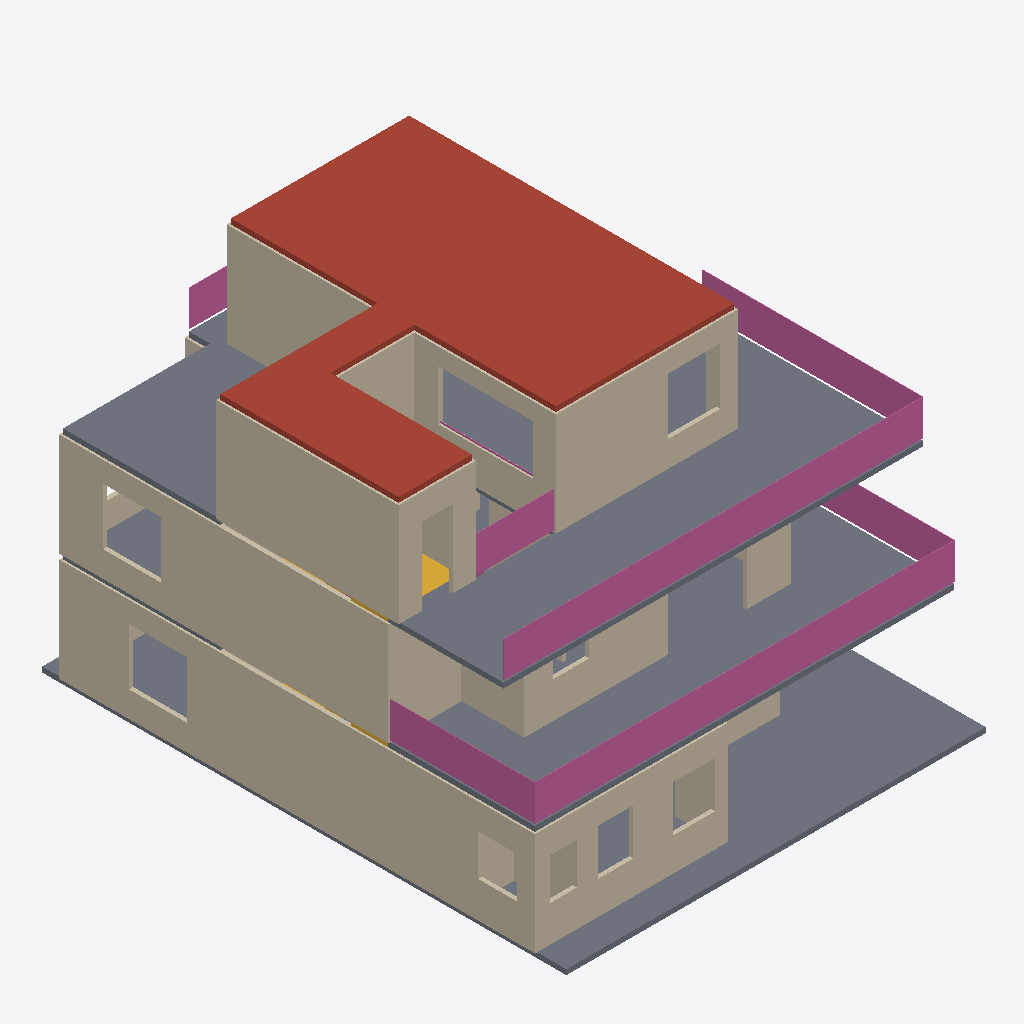
Isometric view of an IFC building model (IFC-SPF (STEP), schema IFC4, length unit millimetre), seen from the south-west, elements coloured by IFC class: 33 walls (beige), 8 railings (pink), 3 slabs (grey), 2 stairs (yellow), 1 roof (red-brown).
Extent 12.3 m × 15.3 m × 9.6 m (x, y, z). Storeys (3): Ground floor at 0.00 m; First floor at 3.15 m; Second floor at 6.30 m. Elements (73): 52 IfcWall, 15 IfcRailing, 4 IfcSlab, 2 IfcStair.

HEADER;
FILE_DESCRIPTION(('ViewDefinition [DesignTransferView]','PRELIMINARY - ENGINEER TO REVIEW'),'2;1');
FILE_NAME('FloorForge.ifc','2026-09-06T00:00:00',('FloorForge'),('FloorForge'),'FloorForge 0.2','FloorForge','');
FILE_SCHEMA(('IFC4'));
ENDSEC;
DATA;
#12=IFCPROJECT('2a2_X_ZHvSyuOfiZys31j4',$,'Tirumala 7','PRELIMINARY - ENGINEER TO REVIEW - NOT FOR CONSTRUCTION',$,$,$,(#6),#11);
#13=IFCSITE('0IND1MtDfK1AbQ2nKV0Yfj',$,'Unsurveyed plot',$,$,#3,$,$,.ELEMENT.,$,$,$,$,$);
#14=IFCBUILDING('3d_qio$hPPbRLetmFAJFuc',$,'Preliminary house',$,$,#3,$,$,.ELEMENT.,$,$,$);
#20=IFCBUILDINGSTOREY('0HSym5oLvSJeN0iAUrC7hc',$,'Ground floor',$,$,#19,$,$,.ELEMENT.,0.0);
#24=IFCBUILDINGSTOREY('3eXoXSnfLPdOwswA1vSL8S',$,'First floor',$,$,#23,$,$,.ELEMENT.,3150.0);
#28=IFCBUILDINGSTOREY('0oKyaDPXXNjQ_BekhUVQO0',$,'Second floor',$,$,#27,$,$,.ELEMENT.,6300.0);
#2283=IFCSLAB('2dUVfy7iDUFRl7hfjikwYu',$,'Roof / thickness assumption',$,$,#27,#2282,'ROOF-2',.ROOF.);
#2258=IFCSLAB('2vumd3laDVXh9Bdv4cXxT0',$,'Floor slab / thickness assumption',$,$,#27,#2257,'SL-2',.FLOOR.);
#381=IFCWALL('231P4vIQ5Q6RZhU5ckOKTi',$,'g-wall-21','Nominal wall; structural role unverified',$,#19,#380,'g-wall-21',.NOTDEFINED.);
#2198=IFCSLAB('1v9wu8f99G2AwTaXePbR7m',$,'Floor slab / thickness assumption',$,$,#19,#2197,'SL-0',.FLOOR.);
#2228=IFCSLAB('30sGG_WCzTRw5hv3$YP8CQ',$,'Floor slab / thickness assumption',$,$,#23,#2227,'SL-1',.FLOOR.);
#717=IFCWALL('0Rv4vabvDJvANHluX7Cidu',$,'f-wall-20','Nominal wall; structural role unverified',$,#23,#716,'f-wall-20',.NOTDEFINED.);
#861=IFCWALL('39JRDt1nzKcBbBqZQ1p$0M',$,'s-wall-8','Nominal wall; structural role unverified',$,#27,#860,'s-wall-8',.NOTDEFINED.);
#829=IFCWALL('1QlJKKXinQj8iUV48jzcpI',$,'s-wall-6','Nominal wall; structural role unverified',$,#27,#828,'s-wall-6',.NOTDEFINED.);
#221=IFCWALL('0dfg6b_gfO3RoDql2SQlO3',$,'g-wall-11','Nominal wall; structural role unverified',$,#19,#220,'g-wall-11',.NOTDEFINED.);
#781=IFCWALL('3Sz_SoohjS38AlZ9SSsxN3',$,'s-wall-3','Nominal wall; structural role unverified',$,#27,#780,'s-wall-3',.NOTDEFINED.);
#2823=IFCRAILING('1R0$hnsqPO0hLAeJrDwf8u',$,'Exposed-edge guard',$,$,#23,#2822,'u-terrace-guard-east',.GUARDRAIL.);
#2865=IFCRAILING('2fsWD9Vb1Uv9FA$ZA0VFok',$,'Exposed-edge guard',$,$,#27,#2864,'s-terrace-guard-east',.GUARDRAIL.);
#541=IFCWALL('0PHIDfrgLRnw9tPLW4Qtdb',$,'f-wall-9','Nominal wall; structural role unverified',$,#23,#540,'f-wall-9',.NOTDEFINED.);
#2879=IFCRAILING('14yBuXwJnHQwa723YhkwV2',$,'Exposed-edge guard',$,$,#27,#2878,'s-terrace-guard-north-e',.GUARDRAIL.);
#797=IFCWALL('3Istk5BxnRmPvhRGXkM4Rq',$,'s-wall-4','Nominal wall; structural role unverified',$,#27,#796,'s-wall-4',.NOTDEFINED.);
#2851=IFCRAILING('1hbbTznWbILgl1qbiUS3uU',$,'Exposed-edge guard',$,$,#23,#2850,'u-terrace-guard-south',.GUARDRAIL.);
#509=IFCWALL('22VRMAW9nScgUF_U2eJYkF',$,'f-wall-7','Nominal wall; structural role unverified',$,#23,#508,'f-wall-7',.NOTDEFINED.);
#2837=IFCRAILING('3hQBfgdD5IkB15$CrO9eAx',$,'Exposed-edge guard',$,$,#23,#2836,'u-terrace-guard-north',.GUARDRAIL.);
#765=IFCWALL('1Ddl$yI5DI2gLIcSP2rqoW',$,'s-wall-2','Nominal wall; structural role unverified',$,#27,#764,'s-wall-2',.NOTDEFINED.);
#2809=IFCRAILING('3LSfNfXorM3BzNRgh7VwKa',$,'Exposed-edge guard',$,$,#27,#2808,'s-rooflight-curb-east',.GUARDRAIL.);
#701=IFCWALL('0BuJccUgLO9eklfkjkRqE2',$,'f-wall-19','Nominal wall; structural role unverified',$,#23,#700,'f-wall-19',.NOTDEFINED.);
#317=IFCWALL('2rJghQverTCgVdYD74Kbxy',$,'g-wall-17','Nominal wall; structural role unverified',$,#19,#316,'g-wall-17',.NOTDEFINED.);
#2907=IFCRAILING('3aS$S4f2vIEvqXUYzx1cH0',$,'Exposed-edge guard',$,$,#27,#2906,'s-terrace-guard-west',.GUARDRAIL.);
#205=IFCWALL('0m6UiQDM1SfA3_WbPqDR0w',$,'g-wall-10','Nominal wall; structural role unverified',$,#19,#204,'g-wall-10',.NOTDEFINED.);
#845=IFCWALL('3qfd5$vH9L498RNaHsA0TN',$,'s-wall-7','Nominal wall; structural role unverified',$,#27,#844,'s-wall-7',.NOTDEFINED.);
#413=IFCWALL('0tisvZF0vKIOqmOxW_O2zM',$,'f-wall-1','Nominal wall; structural role unverified',$,#23,#412,'f-wall-1',.NOTDEFINED.);
#189=IFCWALL('2w7gUU2bzVqBSyHVYI3fjC',$,'g-wall-9','Nominal wall; structural role unverified',$,#19,#188,'g-wall-9',.NOTDEFINED.);
#365=IFCWALL('3khHD32VnLTR$ZiJ3cvdrh',$,'g-wall-20','Nominal wall; structural role unverified',$,#19,#364,'g-wall-20',.NOTDEFINED.);
#813=IFCWALL('2PeIBNrVHU$9T9tSPWBVJi',$,'s-wall-5','Nominal wall; structural role unverified',$,#27,#812,'s-wall-5',.NOTDEFINED.);
#2693=IFCSTAIR('1ZIfKSdujSpPJGraDLU0rZ',$,'Linked U staircase',$,$,#23,#2692,'stair-1',.HALF_TURN_STAIR.);
#61=IFCWALL('3fV6TxQdbV9BodQfeTiPWM',$,'g-wall-1','Nominal wall; structural role unverified',$,#19,#60,'g-wall-1',.NOTDEFINED.);
#749=IFCWALL('3xQQRscQXO8g4NvAjxG$Qi',$,'s-wall-1','Nominal wall; structural role unverified',$,#27,#748,'s-wall-1',.NOTDEFINED.);
#621=IFCWALL('1VFVNwtYDMYxbb3vUQ_iIq',$,'f-wall-14','Nominal wall; structural role unverified',$,#23,#620,'f-wall-14',.NOTDEFINED.);
#733=IFCWALL('3GwRoKaUrPKQ6lUUXkoFtq',$,'s-wall-0','Nominal wall; structural role unverified',$,#27,#732,'s-wall-0',.NOTDEFINED.);
#173=IFCWALL('3IyFr17qbTgPcYFqzsjnqD',$,'g-wall-8','Nominal wall; structural role unverified',$,#19,#172,'g-wall-8',.NOTDEFINED.);
#573=IFCWALL('3vik8imDjUi8xdm0$jKcjK',$,'f-wall-11','Nominal wall; structural role unverified',$,#23,#572,'f-wall-11',.NOTDEFINED.);
#2767=IFCRAILING('1YSc9nUkrLQR2EubD720bF',$,'Exposed-edge guard',$,$,#27,#2766,'s-rooflight-curb-north',.GUARDRAIL.);
#2488=IFCSTAIR('2_6VNSf1PUNgONBURccq43',$,'Linked U staircase',$,$,#19,#2487,'stair-0',.HALF_TURN_STAIR.);
#125=IFCWALL('2i3tu6mLnG7ugktRO9qKgi',$,'g-wall-5','Nominal wall; structural role unverified',$,#19,#124,'g-wall-5',.NOTDEFINED.);
#669=IFCWALL('06B7MoXZDN1Oa9QSZJwRcK',$,'f-wall-17','Nominal wall; structural role unverified',$,#23,#668,'f-wall-17',.NOTDEFINED.);
#461=IFCWALL('1uyHweG1DUPRd5VbodBGAs',$,'f-wall-4','Nominal wall; structural role unverified',$,#23,#460,'f-wall-4',.NOTDEFINED.);
#493=IFCWALL('2s_dOBaBrU8wpUDYSC56Mi',$,'f-wall-6','Nominal wall; structural role unverified',$,#23,#492,'f-wall-6',.NOTDEFINED.);
#253=IFCWALL('39TkkdJbvN_gcWwOT9hnSQ',$,'g-wall-13','Nominal wall; structural role unverified',$,#19,#252,'g-wall-13',.NOTDEFINED.);
#477=IFCWALL('1D3Gic_eLTgfoT_LSyHg7_',$,'f-wall-5','Nominal wall; structural role unverified',$,#23,#476,'f-wall-5',.NOTDEFINED.);
#525=IFCWALL('2SQgFirHDTtxm$AA2liATF',$,'f-wall-8','Nominal wall; structural role unverified',$,#23,#524,'f-wall-8',.NOTDEFINED.);
#397=IFCWALL('0cwO0c2DrRlRHe87xmjn9V',$,'f-wall-0','Nominal wall; structural role unverified',$,#23,#396,'f-wall-0',.NOTDEFINED.);
#653=IFCWALL('28teNqzwfJ_wk9dgT7pcuJ',$,'f-wall-16','Nominal wall; structural role unverified',$,#23,#652,'f-wall-16',.NOTDEFINED.);
ENDSEC;
